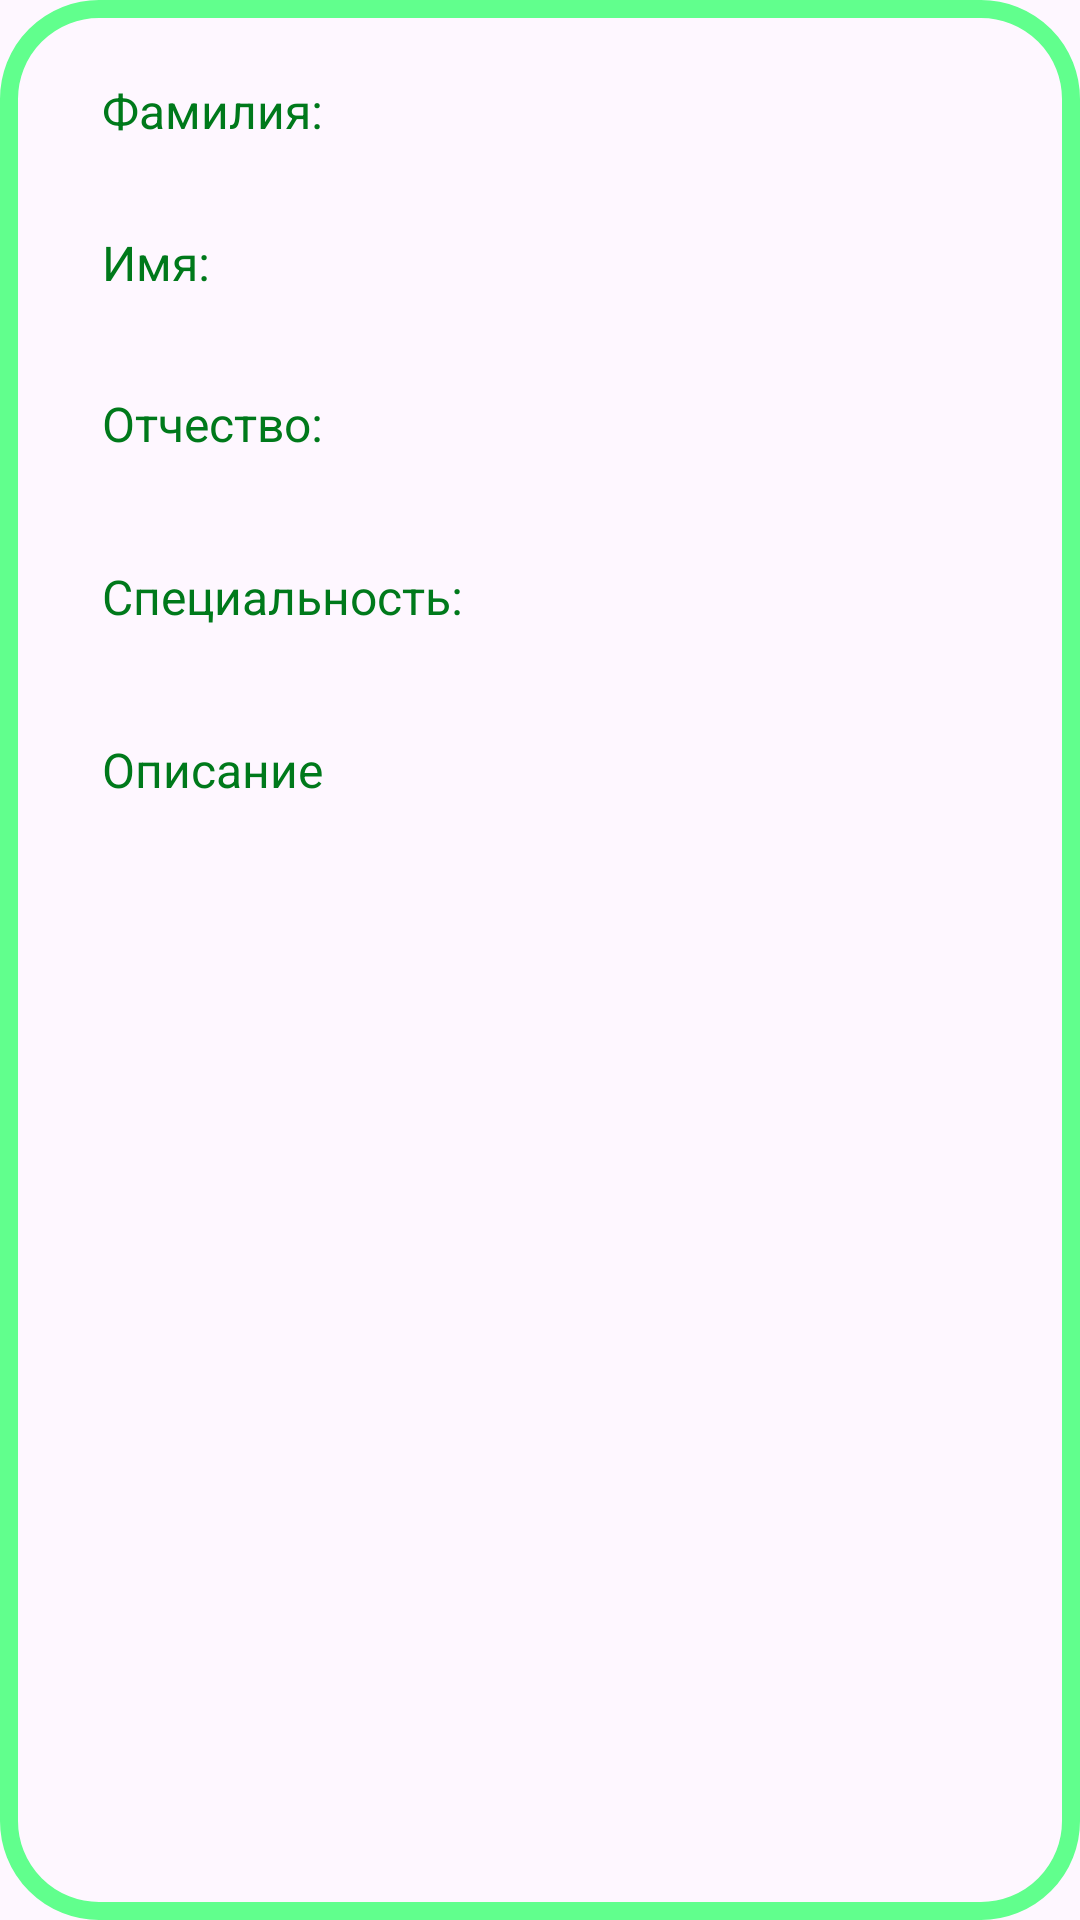

Write the Android layout XML for this screen, with the resource values it uses.
<!-- AndroidManifest.xml: application theme Theme.Damir_pracktik -->
<!-- res/layout/fragment_teacher.xml -->
<?xml version="1.0" encoding="utf-8"?>
<androidx.constraintlayout.widget.ConstraintLayout xmlns:android="http://schemas.android.com/apk/res/android"
    xmlns:app="http://schemas.android.com/apk/res-auto"
    xmlns:tools="http://schemas.android.com/tools"
    android:layout_width="match_parent"
    android:layout_height="match_parent"
    style="@style/RecyclerViewLight"
    tools:context=".TeacherFragment">
    <TextView
        android:id="@+id/textViewTeacherFragmentDescription"
        android:layout_width="match_parent"
        android:layout_height="wrap_content"
        android:layout_marginStart="24dp"
        android:layout_marginTop="36dp"
        android:layout_marginEnd="24dp"
        android:text="Описание"
        style="@style/MyTextView"
        app:layout_constraintEnd_toEndOf="parent"
        app:layout_constraintHorizontal_bias="0.0"
        app:layout_constraintStart_toStartOf="parent"
        app:layout_constraintTop_toBottomOf="@+id/textViewTeacherFragmentSpecialization" />

    <TextView
        android:id="@+id/textViewTeacherFragmentSpecialization"
        android:layout_width="wrap_content"
        android:layout_height="wrap_content"
        android:layout_marginTop="36dp"
        style="@style/MyTextView"
        android:text="Специальность:"
        app:layout_constraintStart_toStartOf="@+id/textViewTeacherFragmentThirdName"
        app:layout_constraintTop_toBottomOf="@+id/textViewTeacherFragmentThirdName" />

    <TextView
        android:id="@+id/textViewTeacherFragmentSecondName"
        android:layout_width="wrap_content"
        android:layout_height="wrap_content"
        android:layout_marginStart="24dp"
        android:layout_marginTop="16dp"
        style="@style/MyTextView"
        android:text="Фамилия:"
        app:layout_constraintStart_toStartOf="parent"
        app:layout_constraintTop_toTopOf="parent" />

    <TextView
        android:id="@+id/textViewTeacherFragmentFirstName"
        android:layout_width="wrap_content"
        android:layout_height="wrap_content"
        android:layout_marginTop="29dp"
        style="@style/MyTextView"
        android:text="Имя:"
        app:layout_constraintStart_toStartOf="@+id/textViewTeacherFragmentSecondName"
        app:layout_constraintTop_toBottomOf="@+id/textViewTeacherFragmentSecondName" />

    <TextView
        android:id="@+id/textViewTeacherFragmentThirdName"
        android:layout_width="wrap_content"
        android:layout_height="wrap_content"
        android:layout_marginTop="32dp"
        style="@style/MyTextView"
        android:text="Отчество:"
        app:layout_constraintStart_toStartOf="@+id/textViewTeacherFragmentFirstName"
        app:layout_constraintTop_toBottomOf="@+id/textViewTeacherFragmentFirstName" />
</androidx.constraintlayout.widget.ConstraintLayout>
<!-- resources referenced by this layout -->
<resources>
  <style name="MyTextView" parent="Widget.AppCompat.TextView">
          <item name="android:textSize">16dp</item>
          <item name="android:textColor">@color/colorPrimaryDark</item>
          <item name="android:backgroundTint">@color/colorPrimary</item>
      </style>
  <style name="RecyclerViewLight">
          <item name="android:background">@drawable/recycler_view_light</item>
      </style>
  <style name="Theme.Damir_pracktik" parent="Base.Theme.Damir_pracktik" />
  <color name="colorPrimaryDark">#00791B</color>
  <color name="colorPrimary">#0FD140</color>
  <!-- drawable recycler_view_light (drawable) -->
  <?xml version="1.0" encoding="utf-8"?>
  <shape xmlns:android="http://schemas.android.com/apk/res/android">
      <corners
          android:bottomLeftRadius="30dp"
          android:bottomRightRadius="30dp"
          android:topLeftRadius="30dp"
          android:topRightRadius="30dp"/>
      <padding
          android:bottom="10dp"
          android:left="10dp"
          android:right="10dp"
          android:top="10dp"/>
      <stroke
          android:color="@color/colorAccent"
          android:width="6dp"/>
  </shape>
  <style name="Base.Theme.Damir_pracktik" parent="Theme.Material3.DayNight.NoActionBar">
          <item name="colorPrimary">@color/colorPrimary</item>
          <item name="colorPrimaryDark">@color/colorPrimaryDark</item>
          <item name="colorAccent">@color/colorAccent</item>
      </style>
  <color name="colorAccent">#61FF8D</color>
</resources>
